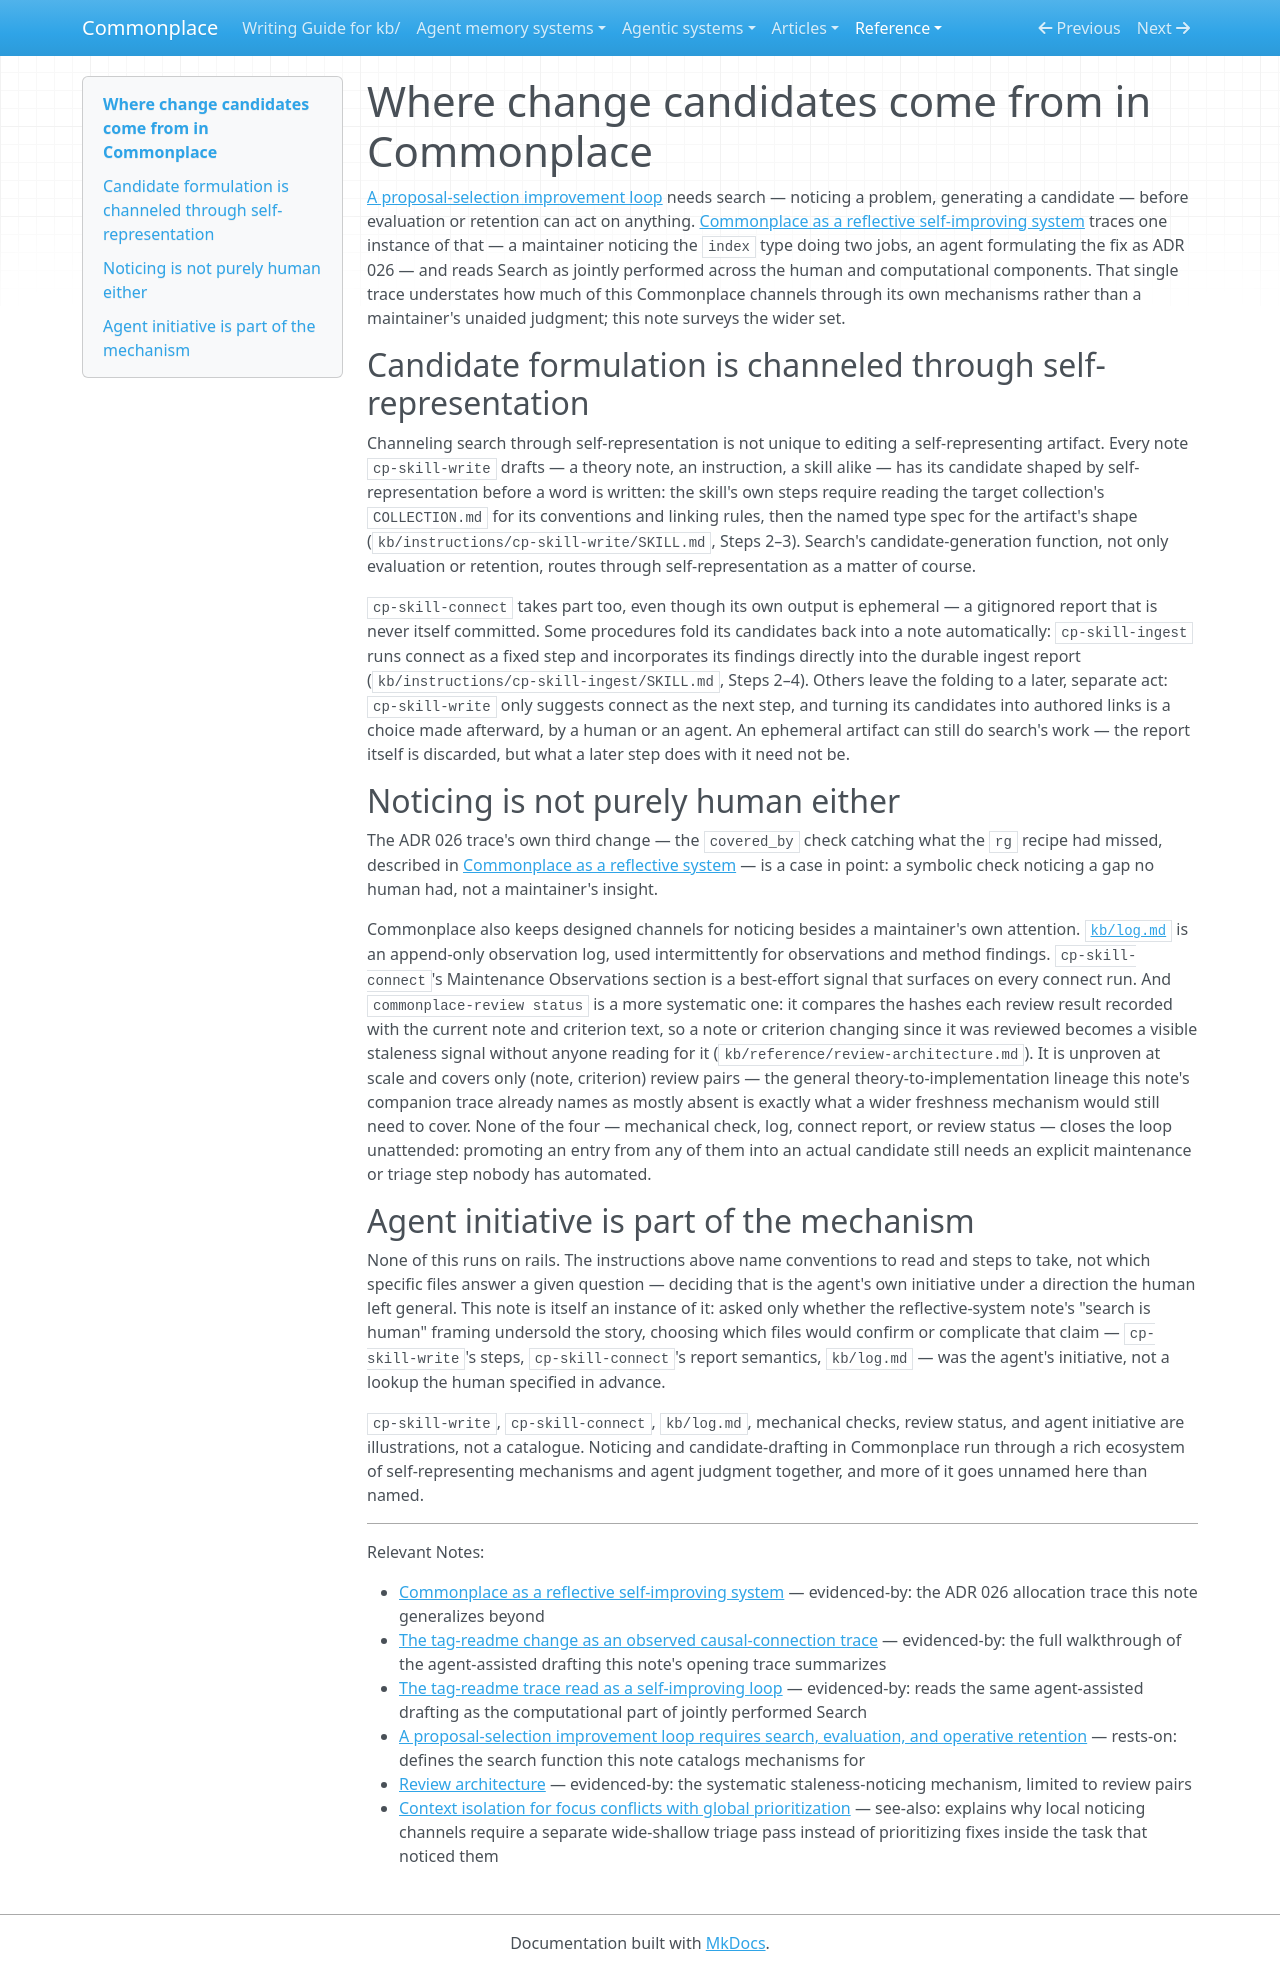

repository: zby/commonplace · page: reference/case-studies/where-change-candidates-come-from-in-commonplace/index.html · generator: mkdocs

---
description: "Surveys how problem-noticing and candidate-drafting happen in Commonplace beyond a maintainer's own judgment — skills, ephemeral reports, mechanical checks, freshness tracking, agent initiative"
type: types/note.md
tags: [computational-model, self-improving-systems, learning-theory]
---

# Where change candidates come from in Commonplace

[A proposal-selection improvement loop](../../theory/a-proposal-selection-loop-requires-search-evaluation-and-retention.md) needs search — noticing a problem, generating a candidate — before evaluation or retention can act on anything. [Commonplace as a reflective self-improving system](../../theory/evidence/commonplace-as-a-reflective-system.md) traces one instance of that — a maintainer noticing the `index` type doing two jobs, an agent formulating the fix as ADR 026 — and reads Search as jointly performed across the human and computational components. That single trace understates how much of this Commonplace channels through its own mechanisms rather than a maintainer's unaided judgment; this note surveys the wider set.

## Candidate formulation is channeled through self-representation

Channeling search through self-representation is not unique to editing a self-representing artifact. Every note `cp-skill-write` drafts — a theory note, an instruction, a skill alike — has its candidate shaped by self-representation before a word is written: the skill's own steps require reading the target collection's `COLLECTION.md` for its conventions and linking rules, then the named type spec for the artifact's shape (`kb/instructions/cp-skill-write/SKILL.md`, Steps 2–3). Search's candidate-generation function, not only evaluation or retention, routes through self-representation as a matter of course.

`cp-skill-connect` takes part too, even though its own output is ephemeral — a gitignored report that is never itself committed. Some procedures fold its candidates back into a note automatically: `cp-skill-ingest` runs connect as a fixed step and incorporates its findings directly into the durable ingest report (`kb/instructions/cp-skill-ingest/SKILL.md`, Steps 2–4). Others leave the folding to a later, separate act: `cp-skill-write` only suggests connect as the next step, and turning its candidates into authored links is a choice made afterward, by a human or an agent. An ephemeral artifact can still do search's work — the report itself is discarded, but what a later step does with it need not be.

## Noticing is not purely human either

The ADR 026 trace's own third change — the `covered_by` check catching what the `rg` recipe had missed, described in [Commonplace as a reflective system](../../theory/evidence/commonplace-as-a-reflective-system.md) — is a case in point: a symbolic check noticing a gap no human had, not a maintainer's insight.

Commonplace also keeps designed channels for noticing besides a maintainer's own attention. [`kb/log.md`](../../log.md) is an append-only observation log, used intermittently for observations and method findings. `cp-skill-connect`'s Maintenance Observations section is a best-effort signal that surfaces on every connect run. And `commonplace-review status` is a more systematic one: it compares the hashes each review result recorded with the current note and criterion text, so a note or criterion changing since it was reviewed becomes a visible staleness signal without anyone reading for it (`kb/reference/review-architecture.md`). It is unproven at scale and covers only (note, criterion) review pairs — the general theory-to-implementation lineage this note's companion trace already names as mostly absent is exactly what a wider freshness mechanism would still need to cover. None of the four — mechanical check, log, connect report, or review status — closes the loop unattended: promoting an entry from any of them into an actual candidate still needs an explicit maintenance or triage step nobody has automated.

## Agent initiative is part of the mechanism

None of this runs on rails. The instructions above name conventions to read and steps to take, not which specific files answer a given question — deciding that is the agent's own initiative under a direction the human left general. This note is itself an instance of it: asked only whether the reflective-system note's "search is human" framing undersold the story, choosing which files would confirm or complicate that claim — `cp-skill-write`'s steps, `cp-skill-connect`'s report semantics, `kb/log.md` — was the agent's initiative, not a lookup the human specified in advance.

`cp-skill-write`, `cp-skill-connect`, `kb/log.md`, mechanical checks, review status, and agent initiative are illustrations, not a catalogue. Noticing and candidate-drafting in Commonplace run through a rich ecosystem of self-representing mechanisms and agent judgment together, and more of it goes unnamed here than named.

---

Relevant Notes:

- [Commonplace as a reflective self-improving system](../../theory/evidence/commonplace-as-a-reflective-system.md) — evidenced-by: the ADR 026 allocation trace this note generalizes beyond
- [The tag-readme change as an observed causal-connection trace](../../theory/evidence/tag-readme-trace-observed-causal-connection.md) — evidenced-by: the full walkthrough of the agent-assisted drafting this note's opening trace summarizes
- [The tag-readme trace read as a self-improving loop](../../theory/evidence/tag-readme-trace-as-self-improving-loop.md) — evidenced-by: reads the same agent-assisted drafting as the computational part of jointly performed Search
- [A proposal-selection improvement loop requires search, evaluation, and operative retention](../../theory/a-proposal-selection-loop-requires-search-evaluation-and-retention.md) — rests-on: defines the search function this note catalogs mechanisms for
- [Review architecture](../review-architecture.md) — evidenced-by: the systematic staleness-noticing mechanism, limited to review pairs
- [Context isolation for focus conflicts with global prioritization](../../theory/context-isolation-for-focus-conflicts-with-global-prioritization.md) — see-also: explains why local noticing channels require a separate wide-shallow triage pass instead of prioritizing fixes inside the task that noticed them
